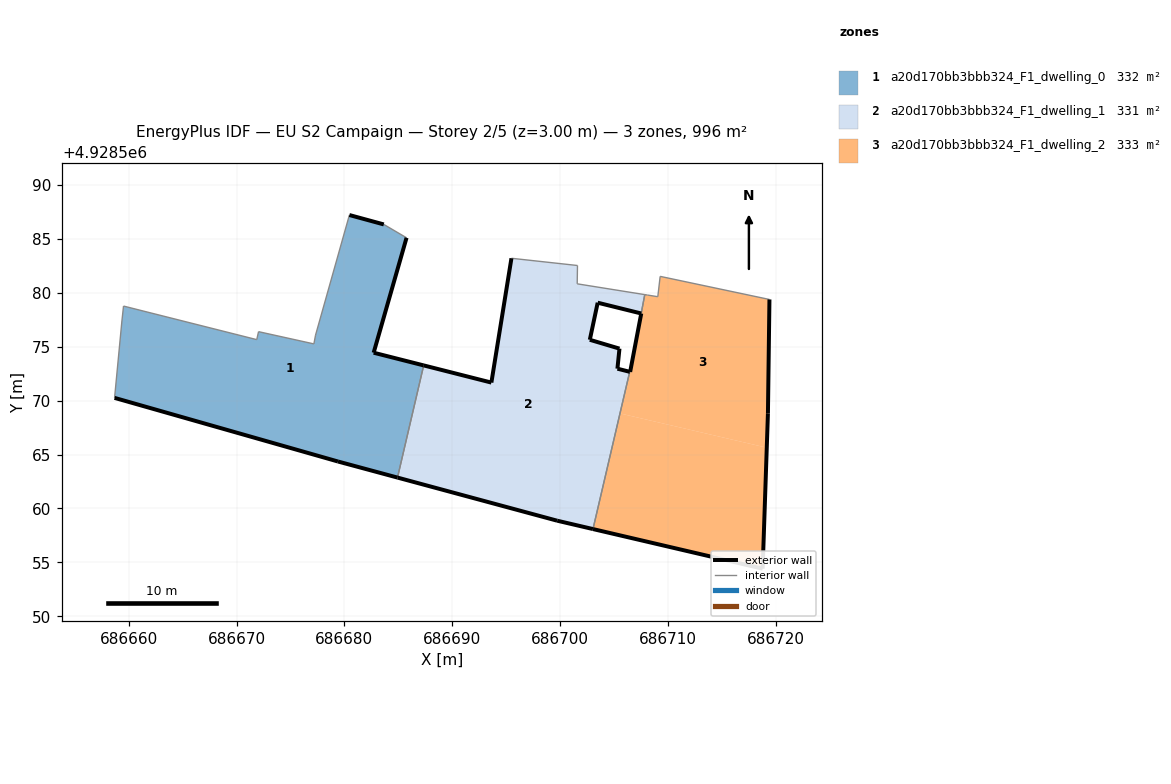
=== STOREY PLAN SPEC (per zone: floor XY polygon, exterior-wall plan segments, windows/doors) ===
zone 1: a20d170bb3bbb324_F1_dwelling_0  (331.9 m²)
  floor: (686684.93, 4928562.87) (686687.36, 4928573.27) (686682.72, 4928574.45) (686685.77, 4928585.11) (686683.66, 4928586.35) (686680.47, 4928587.22) (686677.33, 4928576.08) (686677.18, 4928575.26) (686672.04, 4928576.40) (686671.88, 4928575.66) (686659.52, 4928578.77) (686659.37, 4928577.39) (686658.69, 4928570.26) (686679.41, 4928564.36)
  exterior wall: (686680.47, 4928587.22) – (686683.66, 4928586.35)  [3.3 m]
  exterior wall: (686685.77, 4928585.11) – (686682.72, 4928574.45)  [11.1 m]
  exterior wall: (686682.72, 4928574.45) – (686687.36, 4928573.27)  [4.8 m]
  exterior wall: (686684.93, 4928562.87) – (686679.41, 4928564.36)  [5.7 m]
  exterior wall: (686679.41, 4928564.36) – (686658.69, 4928570.26)  [21.5 m]
  interior walls: 9
zone 2: a20d170bb3bbb324_F1_dwelling_1  (331.1 m²)
  floor: (686703.06, 4928558.09) (686706.47, 4928572.68) (686705.33, 4928572.97) (686705.52, 4928574.83) (686702.77, 4928575.65) (686703.50, 4928579.09) (686707.53, 4928578.09) (686707.87, 4928579.83) (686701.60, 4928580.84) (686701.62, 4928582.54) (686695.50, 4928583.21) (686693.64, 4928571.68) (686687.36, 4928573.27) (686684.93, 4928562.87) (686699.74, 4928558.87)
  exterior wall: (686707.53, 4928578.09) – (686703.50, 4928579.09)  [4.2 m]
  exterior wall: (686703.50, 4928579.09) – (686702.77, 4928575.65)  [3.5 m]
  exterior wall: (686702.77, 4928575.65) – (686705.52, 4928574.83)  [2.9 m]
  exterior wall: (686705.52, 4928574.83) – (686705.33, 4928572.97)  [1.9 m]
  exterior wall: (686705.33, 4928572.97) – (686706.47, 4928572.68)  [1.2 m]
  exterior wall: (686703.06, 4928558.09) – (686699.74, 4928558.87)  [3.4 m]
  exterior wall: (686699.74, 4928558.87) – (686684.93, 4928562.87)  [15.3 m]
  exterior wall: (686687.36, 4928573.27) – (686693.64, 4928571.68)  [6.5 m]
  exterior wall: (686693.64, 4928571.68) – (686695.50, 4928583.21)  [11.7 m]
  interior walls: 6
zone 3: a20d170bb3bbb324_F1_dwelling_2  (332.8 m²)
  floor: (686718.80, 4928554.42) (686719.18, 4928565.64) (686705.57, 4928568.82) (686703.06, 4928558.09)
  floor: (686719.18, 4928565.64) (686719.29, 4928568.83) (686719.43, 4928579.39) (686709.29, 4928581.53) (686709.07, 4928579.64) (686708.13, 4928579.79) (686707.87, 4928579.83) (686707.54, 4928578.09) (686706.51, 4928572.67) (686706.47, 4928572.68) (686705.57, 4928568.82)
  exterior wall: (686719.43, 4928579.39) – (686719.29, 4928568.83)  [10.6 m]
  exterior wall: (686719.29, 4928568.83) – (686718.80, 4928554.42)  [14.4 m]
  exterior wall: (686718.80, 4928554.42) – (686703.06, 4928558.09)  [16.2 m]
  exterior wall: (686706.47, 4928572.68) – (686706.51, 4928572.67)  [0.0 m]
  exterior wall: (686706.51, 4928572.67) – (686707.54, 4928578.09)  [5.5 m]
  exterior wall: (686707.53, 4928578.09) – (686707.54, 4928578.09)  [0.0 m]
  interior walls: 6

=== DERIVED (storey summary) ===
Building: EU S2 Campaign
Storey: 2 of 5  (floor level z = 3.00 m)
Storey gross floor area: 995.9 m²
Zones on this storey: 3
  - a20d170bb3bbb324_F1_dwelling_0: floor 331.9 m²; exterior wall 46.4 m (139.3 m²); WWR 0.0%
  - a20d170bb3bbb324_F1_dwelling_1: floor 331.1 m²; exterior wall 50.5 m (151.5 m²); WWR 0.0%
  - a20d170bb3bbb324_F1_dwelling_2: floor 332.8 m²; exterior wall 46.7 m (140.1 m²); WWR 0.0%
Zone adjacency (shared interzone walls):
  - a20d170bb3bbb324_F1_dwelling_0 ↔ a20d170bb3bbb324_F1_dwelling_1
  - a20d170bb3bbb324_F1_dwelling_1 ↔ a20d170bb3bbb324_F1_dwelling_2